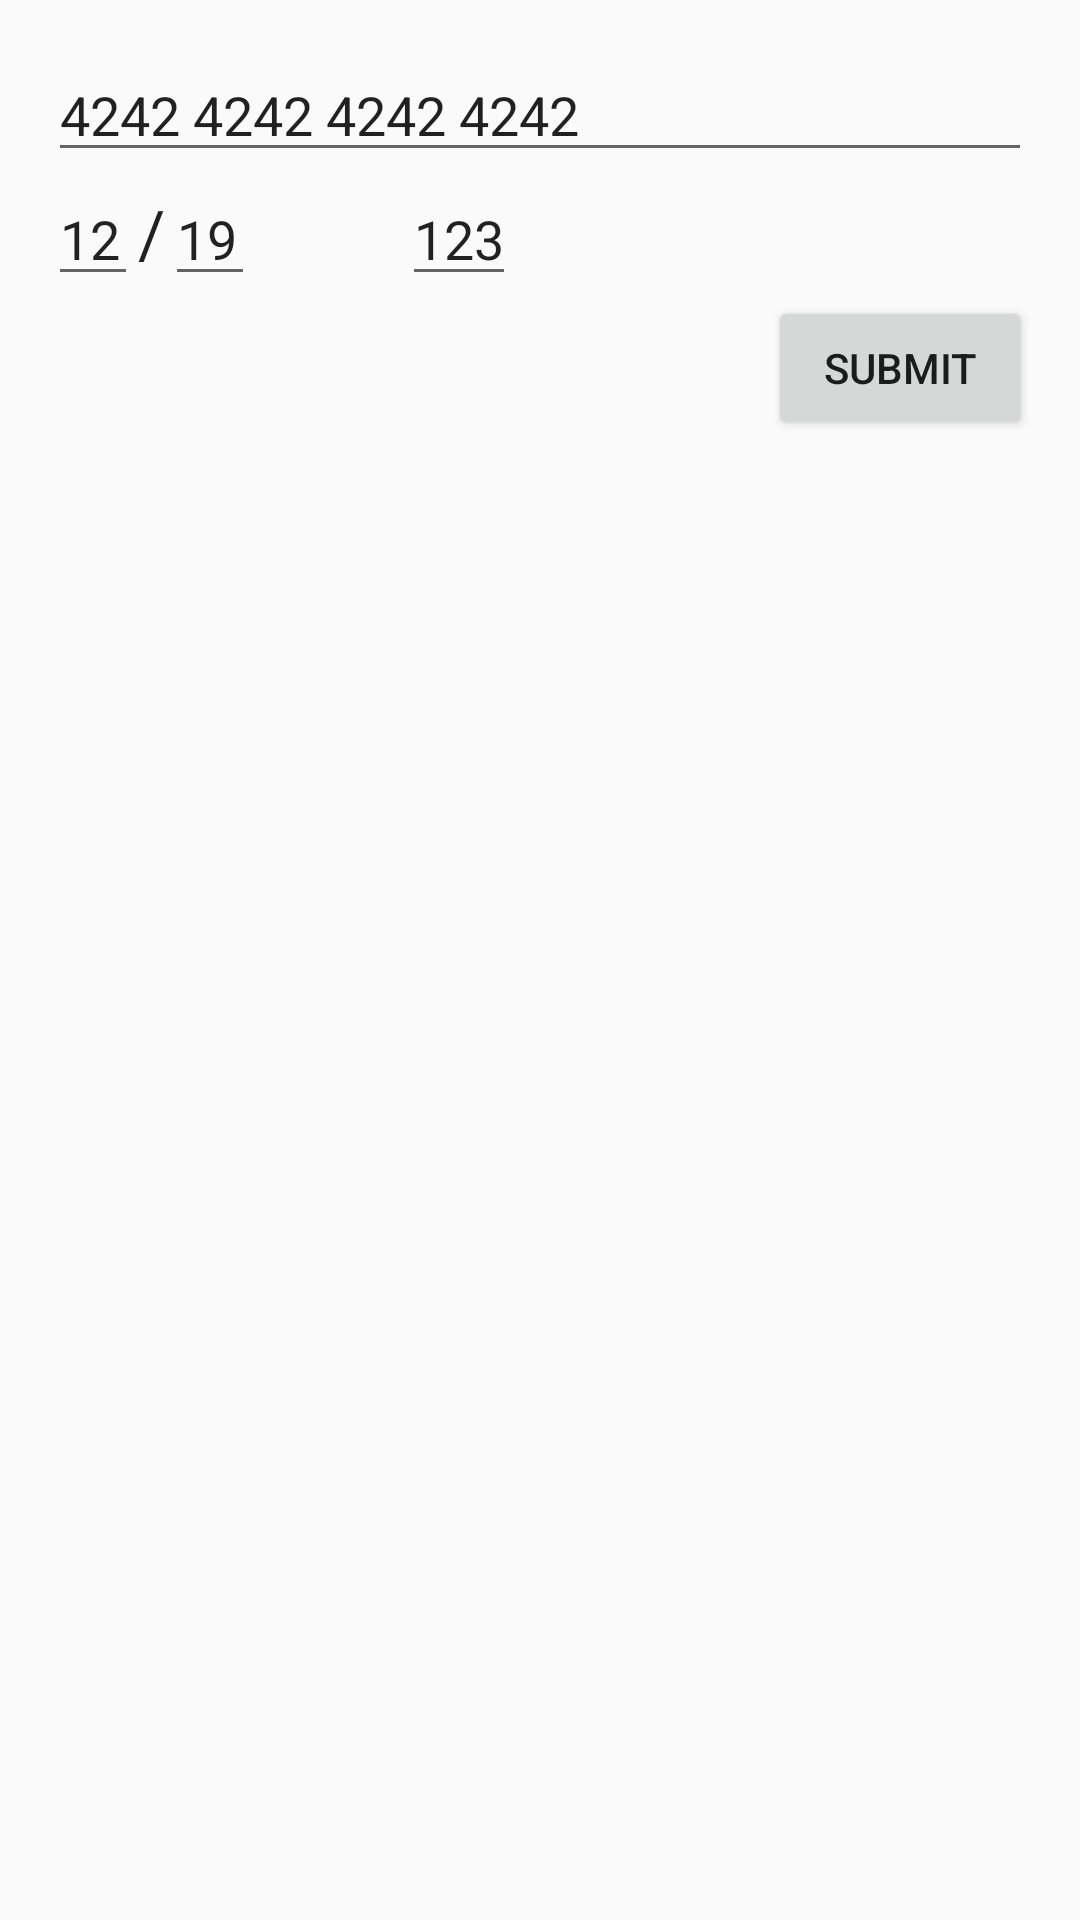

Reconstruct the res/layout file that produces this screen, plus the resources it refers to.
<!-- AndroidManifest.xml: application theme Theme.AppCompat.Light.NoActionBar -->
<!-- res/layout/activity_card.xml -->
<?xml version="1.0" encoding="utf-8"?>
<RelativeLayout xmlns:android="http://schemas.android.com/apk/res/android"
    xmlns:tools="http://schemas.android.com/tools"
    android:id="@+id/activity_card"
    android:layout_width="match_parent"
    android:layout_height="match_parent"
    android:paddingBottom="@dimen/activity_vertical_margin"
    android:paddingLeft="@dimen/activity_horizontal_margin"
    android:paddingRight="@dimen/activity_horizontal_margin"
    android:paddingTop="@dimen/activity_vertical_margin"
    tools:context="com.ns.siddiqui.sazal.clny_v20.CardActivity">

    <EditText
        android:layout_width="wrap_content"
        android:layout_height="wrap_content"
        android:id="@+id/cardNumber"
        android:layout_alignParentTop="true"
        android:layout_alignParentLeft="true"
        android:layout_alignParentStart="true"
        android:layout_alignParentRight="true"
        android:layout_alignParentEnd="true"
        android:text="4242 4242 4242 4242" />

    <EditText
        android:layout_width="30dp"
        android:layout_height="wrap_content"
        android:inputType="number"
        android:ems="10"
        android:id="@+id/month"
        android:layout_below="@+id/cardNumber"
        android:layout_alignParentLeft="true"
        android:layout_alignParentStart="true"
        android:text="12" />

    <EditText
        android:layout_width="30dp"
        android:layout_height="wrap_content"
        android:inputType="number"
        android:ems="10"
        android:id="@+id/year"
        android:text="19"
        android:layout_below="@+id/cardNumber"
        android:layout_toRightOf="@+id/textView"
        android:layout_toEndOf="@+id/textView" />

    <TextView
        android:layout_width="wrap_content"
        android:layout_height="36dp"
        android:textAppearance="?android:attr/textAppearanceLarge"
        android:text="/"
        android:id="@+id/textView"
        android:layout_alignBottom="@+id/month"
        android:layout_toRightOf="@+id/month"
        android:layout_toEndOf="@+id/month" />

    <EditText
        android:layout_width="wrap_content"
        android:layout_height="wrap_content"
        android:id="@+id/cvc"
        android:text="123"
        android:layout_below="@+id/cardNumber"
        android:layout_toRightOf="@+id/year"
        android:layout_toEndOf="@+id/year"
        android:layout_marginLeft="49dp"
        android:layout_marginStart="49dp" />

    <Button
        android:layout_width="wrap_content"
        android:layout_height="wrap_content"
        android:text="Submit"
        android:id="@+id/submitButton"
        android:layout_below="@+id/cvc"
        android:layout_alignParentRight="true"
        android:layout_alignParentEnd="true"
        android:onClick="submitCard" />



</RelativeLayout>
<!-- resources referenced by this layout -->
<resources>
  <dimen name="activity_horizontal_margin">16dp</dimen>
  <dimen name="activity_vertical_margin">16dp</dimen>
</resources>
